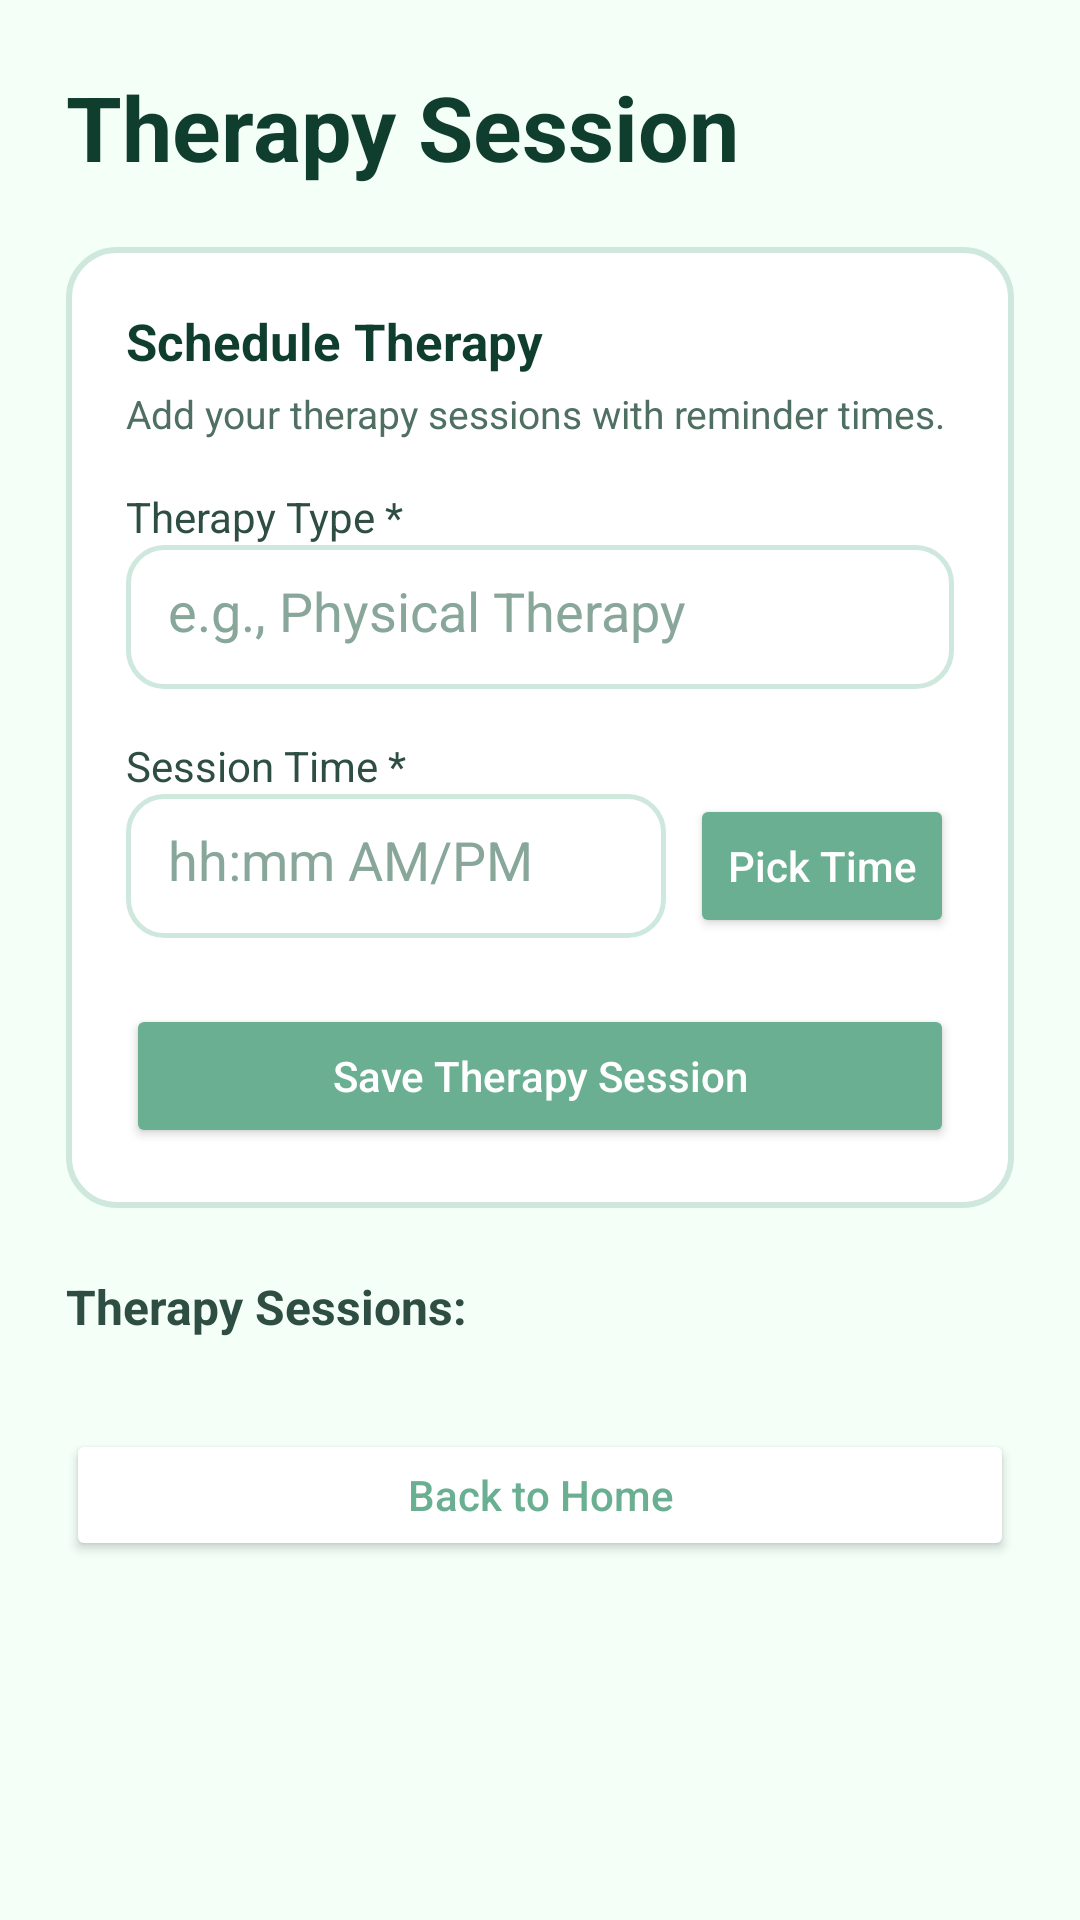

Reconstruct the res/layout file that produces this screen, plus the resources it refers to.
<!-- AndroidManifest.xml: application theme Theme.AppCompat.Light.NoActionBar -->
<!-- res/layout/activity_therapy.xml -->
<?xml version="1.0" encoding="utf-8"?>
<ScrollView xmlns:android="http://schemas.android.com/apk/res/android"
    android:layout_width="match_parent"
    android:layout_height="match_parent"
    android:background="#F4FFF8">

    <LinearLayout
        android:layout_width="match_parent"
        android:layout_height="wrap_content"
        android:orientation="vertical"
        android:padding="22dp">

        <TextView
            android:id="@+id/tvTherapyTitle"
            android:layout_width="wrap_content"
            android:layout_height="wrap_content"
            android:text="Therapy Session"
            android:textColor="#0F3D2E"
            android:textSize="30sp"
            android:textStyle="bold" />

        <LinearLayout
            android:id="@+id/cardContainerTherapy"
            android:layout_width="match_parent"
            android:layout_height="wrap_content"
            android:orientation="vertical"
            android:background="@drawable/white_green_card"
            android:padding="20dp"
            android:layout_marginTop="20dp">

            <TextView
                android:layout_width="wrap_content"
                android:layout_height="wrap_content"
                android:text="Schedule Therapy"
                android:textColor="#0F3D2E"
                android:textSize="17sp"
                android:textStyle="bold" />

            <TextView
                android:layout_width="wrap_content"
                android:layout_height="wrap_content"
                android:text="Add your therapy sessions with reminder times."
                android:textColor="#4F6F63"
                android:textSize="13sp"
                android:layout_marginTop="4dp" />

            <TextView
                android:layout_width="wrap_content"
                android:layout_height="wrap_content"
                android:text="Therapy Type *"
                android:textColor="#2E4E43"
                android:textSize="14sp"
                android:layout_marginTop="16dp" />

            <EditText
                android:id="@+id/etTherapyType"
                android:layout_width="match_parent"
                android:layout_height="48dp"
                android:background="@drawable/white_green_input"
                android:hint="e.g., Physical Therapy"
                android:textColor="#0F3D2E"
                android:textColorHint="#88A79A"
                android:padding="14dp" />

            <TextView
                android:layout_width="wrap_content"
                android:layout_height="wrap_content"
                android:text="Session Time *"
                android:textColor="#2E4E43"
                android:textSize="14sp"
                android:layout_marginTop="16dp" />

            <LinearLayout
                android:layout_width="match_parent"
                android:layout_height="wrap_content"
                android:orientation="horizontal"
                android:gravity="center_vertical">

                <EditText
                    android:id="@+id/etTherapyTime"
                    android:layout_width="0dp"
                    android:layout_height="48dp"
                    android:layout_weight="1"
                    android:background="@drawable/white_green_input"
                    android:hint="hh:mm AM/PM"
                    android:focusable="false"
                    android:clickable="false"
                    android:padding="14dp"
                    android:textColor="#0F3D2E"
                    android:textColorHint="#88A79A" />

                <Button
                    android:id="@+id/buttonPickTime"
                    android:layout_width="wrap_content"
                    android:layout_height="48dp"
                    android:layout_marginStart="8dp"
                    android:text="Pick Time"
                    android:textAllCaps="false"
                    android:textColor="#FFFFFF"
                    android:backgroundTint="#6BAF92" />
            </LinearLayout>

            <Button
                android:id="@+id/btnSaveTherapy"
                android:layout_width="match_parent"
                android:layout_height="48dp"
                android:layout_marginTop="22dp"
                android:text="Save Therapy Session"
                android:textColor="#FFFFFF"
                android:textAllCaps="false"
                android:backgroundTint="#6BAF92" />
        </LinearLayout>

        <TextView
            android:id="@+id/tvTherapySessionsLabel"
            android:layout_width="match_parent"
            android:layout_height="wrap_content"
            android:text="Therapy Sessions:"
            android:textColor="#2E4E43"
            android:textSize="16sp"
            android:textStyle="bold"
            android:layout_marginTop="22dp" />

        <LinearLayout
            android:id="@+id/therapyListContainer"
            android:layout_width="match_parent"
            android:layout_height="wrap_content"
            android:orientation="vertical"
            android:layout_marginTop="8dp" />

        <Button
            android:id="@+id/buttonBack"
            android:layout_width="match_parent"
            android:layout_height="44dp"
            android:text="Back to Home"
            android:textAllCaps="false"
            android:textColor="#6BAF92"
            android:backgroundTint="#FFFFFF"
            android:layout_marginTop="22dp" />
    </LinearLayout>
</ScrollView>
<!-- resources referenced by this layout -->
<resources>
  <!-- drawable white_green_card (drawable) -->
  <?xml version="1.0" encoding="utf-8"?>
  <shape xmlns:android="http://schemas.android.com/apk/res/android">
      <solid android:color="#FFFFFF" />
      <corners android:radius="16dp" />
      <stroke
          android:width="2dp"
          android:color="#CFE8DD" />
  </shape>
  <!-- drawable white_green_input (drawable) -->
  <?xml version="1.0" encoding="utf-8"?>
  <shape xmlns:android="http://schemas.android.com/apk/res/android">
      <solid android:color="#FFFFFF" />
      <corners android:radius="12dp" />
      <stroke
          android:width="1.5dp"
          android:color="#CFE8DD" />
  
      <padding
          android:left="12dp"
          android:top="12dp"
          android:right="12dp"
          android:bottom="12dp" />
  </shape>
</resources>
